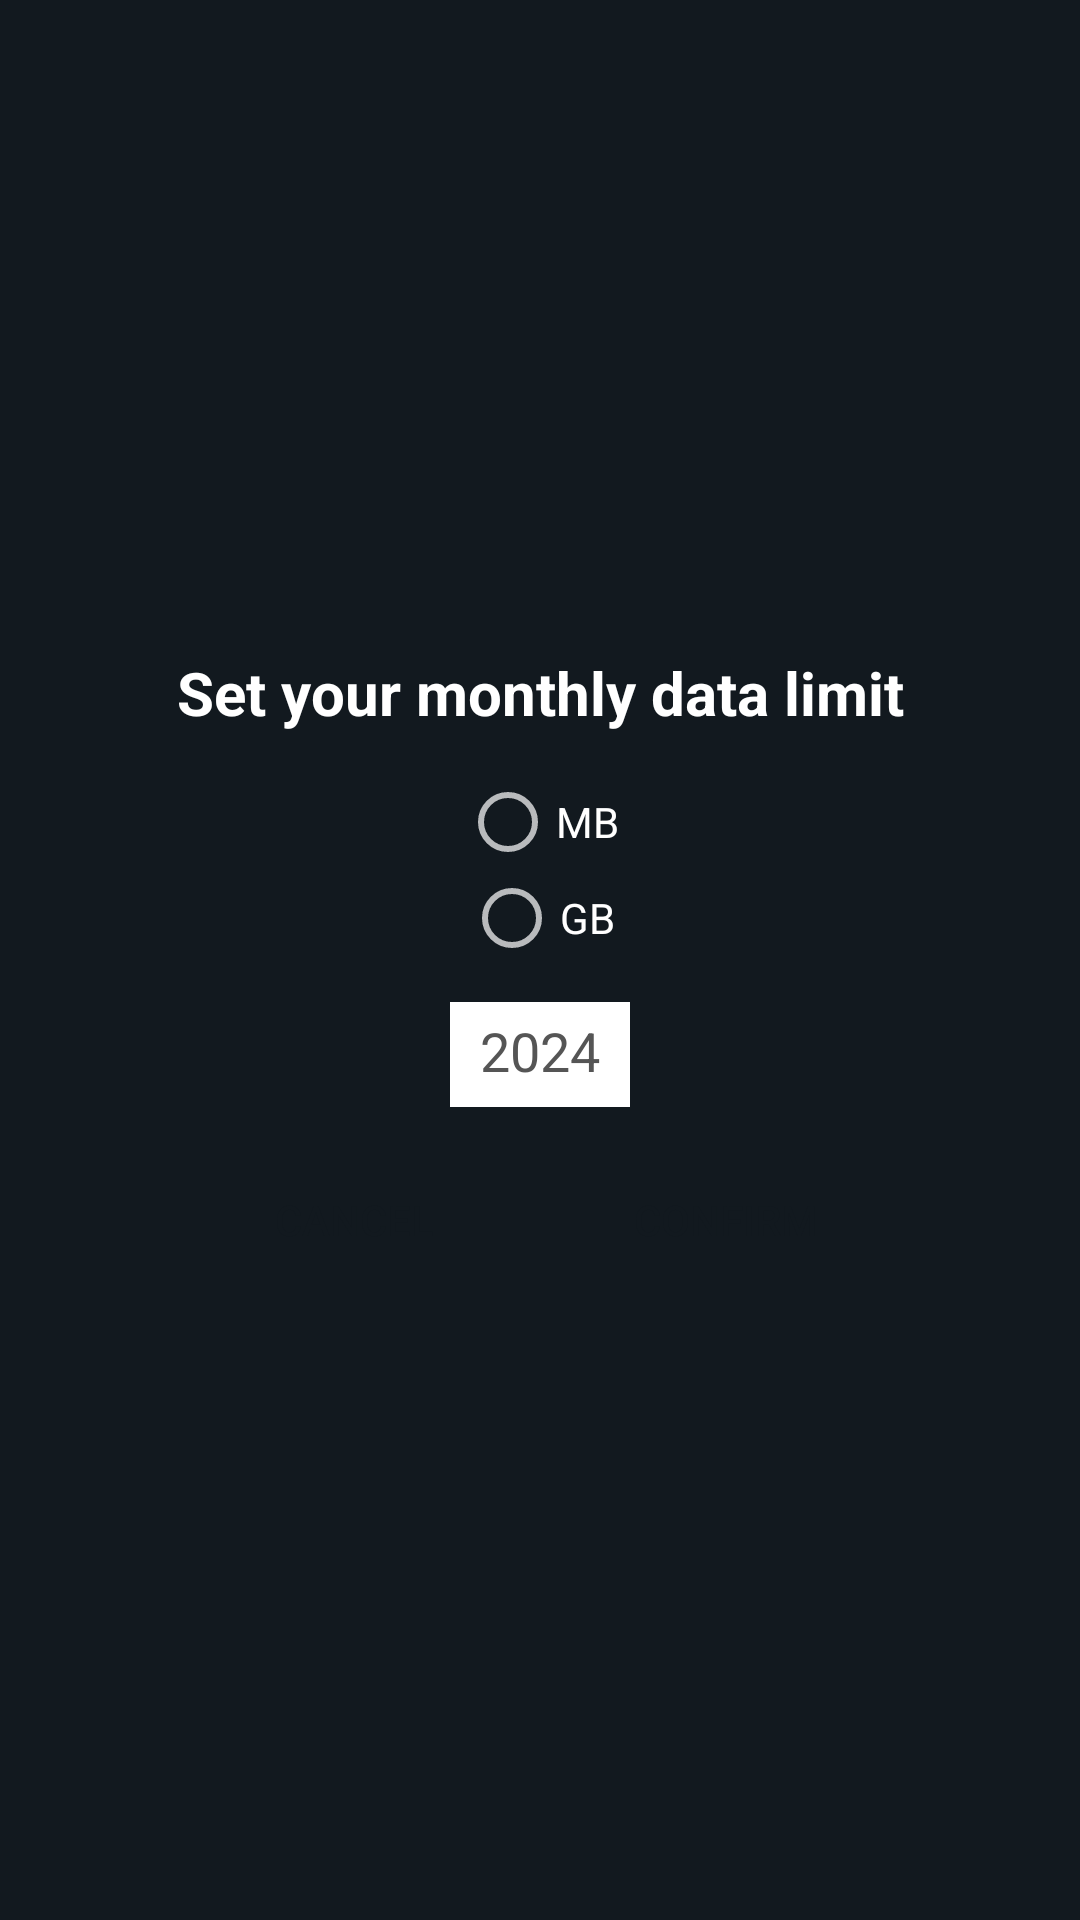

Write the Android layout XML for this screen, with the resource values it uses.
<!-- AndroidManifest.xml: application theme AppTheme -->
<!-- res/layout/dialog_set_data_limit.xml -->
<?xml version="1.0" encoding="utf-8"?>
<RelativeLayout
    xmlns:android="http://schemas.android.com/apk/res/android"
    android:layout_width="match_parent"
    android:layout_height="match_parent"
    android:background="@color/dark_blue"
    >

    
        
        
        
        
    <LinearLayout
        android:layout_width="match_parent"
        android:layout_height="wrap_content"
        android:orientation="vertical"
        android:layout_centerInParent="true"
        >

        <TextView
            android:layout_width="match_parent"
            android:layout_height="30dp"
            android:text="Set your monthly data limit"
            android:textStyle="bold"
            android:textSize="20sp"
            android:textColor="@color/white"
            android:gravity="center"
            />

        <RadioGroup
            android:layout_width="match_parent"
            android:layout_height="wrap_content"
            android:layout_gravity="center"
            android:gravity="center"
            android:layout_marginTop="12dp"
            >

            <RadioButton
                android:id="@+id/MB"
                android:layout_width="wrap_content"
                android:layout_height="wrap_content"
                android:textColor="@color/white"
                android:text="MB"
                />

            <RadioButton
                android:id="@+id/GB"
                android:layout_width="wrap_content"
                android:layout_height="wrap_content"
                android:textColor="@color/white"
                android:text="GB"
                />

        </RadioGroup>

        <EditText
            android:id="@+id/dataLimit"
            android:layout_width="match_parent"
            android:layout_height="35dp"
            android:textColor="@color/dark_blue"
            android:hint="2024"
            android:textColorHint="@color/grey"
            android:background="@color/white"
            android:layout_marginStart="150dp"
            android:layout_marginEnd="150dp"
            android:gravity="center_horizontal"
            android:layout_marginTop="12dp"
            android:paddingTop="4dp"
            android:inputType="number"
            />

        <LinearLayout
            android:layout_marginTop="20dp"
            android:layout_width="match_parent"
            android:layout_height="wrap_content"
            android:orientation="horizontal"
            android:gravity="center_horizontal"
            >

            <Button
                android:id="@+id/cancel"
                android:layout_width="100dp"
                android:layout_height="35dp"
                android:background="@drawable/rounded_button"
                android:textColor="@color/dark_blue"
                android:text="@string/cancel"
                android:layout_marginEnd="12dp"
                />

            <Button
                android:id="@+id/confirm"
                android:layout_width="100dp"
                android:layout_height="35dp"
                android:background="@drawable/rounded_button"
                android:textColor="@color/dark_blue"
                android:text="@string/confirm"
                android:layout_marginStart="12dp"
                />

        </LinearLayout>

    </LinearLayout>

</RelativeLayout>
<!-- resources referenced by this layout -->
<resources>
  <color name="dark_blue">#12191F</color>
  <color name="grey">#555555</color>
  <color name="white">#FFFFFF</color>
  <!-- drawable cancel: png bitmap (drawable-v21, 10294 bytes) -->
  <string name="cancel">CANCEL</string>
  <string name="confirm">CONFIRM</string>
  <style name="AppTheme" parent="Theme.AppCompat.NoActionBar">
          
          <item name="colorPrimary">@color/dark_blue</item>
          <item name="colorPrimaryDark">@color/dark_blue</item>
          <item name="colorAccent">@color/colorAccent</item>
      </style>
  <color name="colorAccent">#90EFB3</color>
</resources>
